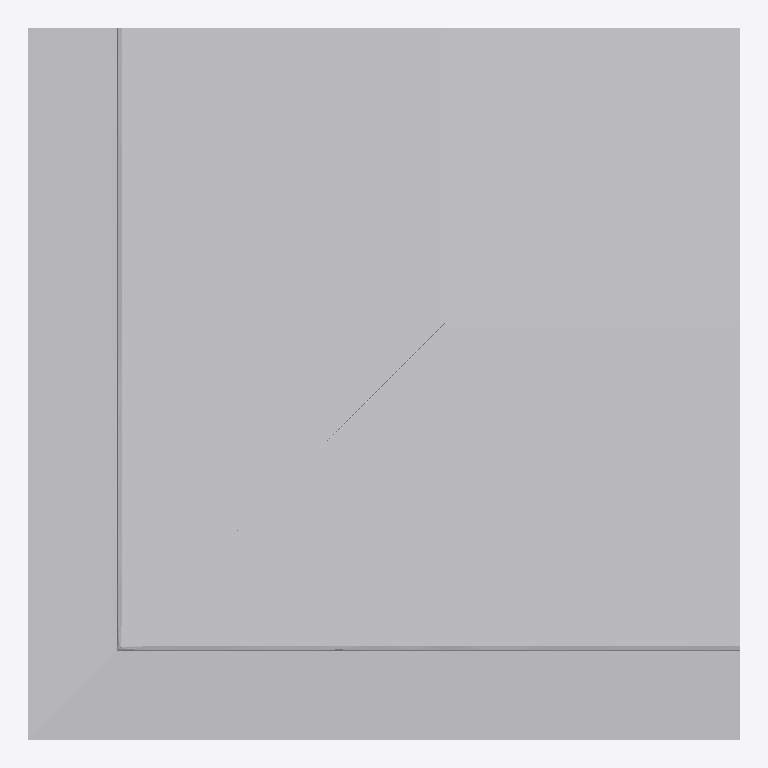
Plan cut of the same IFC building model at storey 'Ebene 0' (level 0.00 m, cut at 1.40 m), seen from above with north up, elements coloured by IFC class: 1 other element (light grey). No cut surface shows.
Extent 0.650 m × 0.650 m × 0.985 m (x, y, z). Storeys (1): Ebene 0 at 0.00 m. Elements (1): 1 IfcBuildingElementProxy.

HEADER;
FILE_DESCRIPTION(('ViewDefinition [CoordinationView_V2.0]','ExchangeRequirement []'),'2;1');
FILE_NAME('','2024-05-07T10:27:36',(''),(''),'ODA IFC SDK 22.6','22.1.1.516 - Exporter 22.1.1.516 - Default UI','');
FILE_SCHEMA(('IFC4'));
ENDSEC;
DATA;
#93=IFCPROJECT('3JkdSrIPPFBg8WI9Yiw3Uw',#20,'',$,$,'','',(#86),#83);
#105=IFCSITE('3JkdSrIPPFBg8WI9Yiw3Uu',#20,'Default',$,$,#104,$,$,.ELEMENT.,(42,24,53,508911),(-71,-15,-29,-58837),0.0,$,$);
#95=IFCBUILDING('3JkdSrIPPFBg8WI9Yiw3Ux',#20,'',$,$,#16,$,'',.ELEMENT.,$,$,#94);
#98=IFCBUILDINGSTOREY('3JkdSrIPPFBg8WI9XJ5yzH',#20,'Ebene 0',$,'Ebene:Ebene 1',#97,$,'Ebene 0',.ELEMENT.,0.0);
#349=IFCBUILDINGELEMENTPROXY('1i6pAm_OnA7es5OO9i1hu$',#20,'DB_BSK_76_Ecke_aussen:DB_BSK_76_Ecke_aussen:6170',$,'DB_BSK_76_Ecke_aussen:DB_BSK_76_Ecke_aussen',#348,#346,'6170',.NOTDEFINED.);
ENDSEC;
